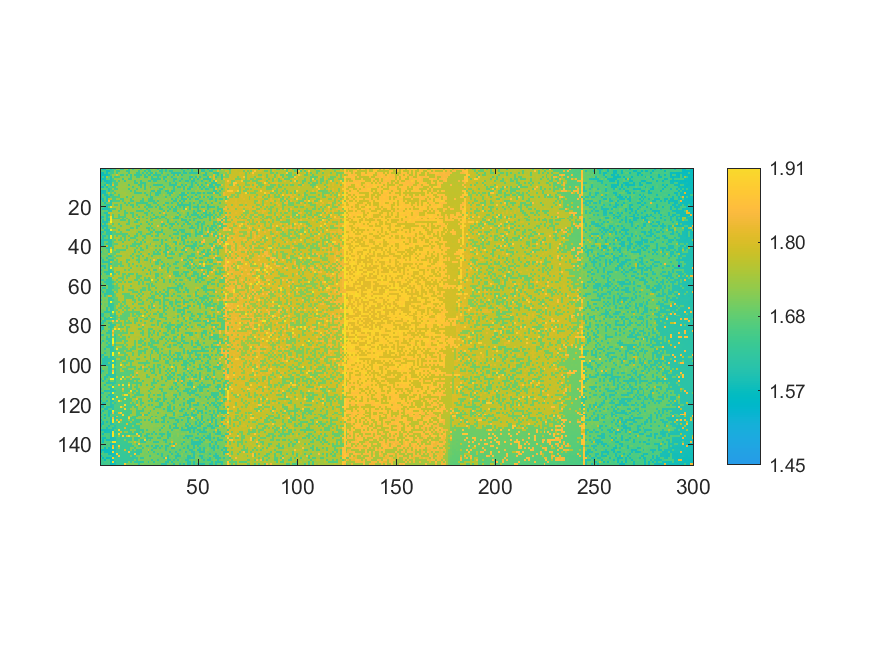

Source data for this figure (header and first rows):
1.64054, 1.5711, 1.57166, 1.66615, 1.66818, 1.593, 1.64415, 1.64025, 1.71738, 1.71828, 1.63981, 1.63761, 1.72132, 1.72369, 1.63651, 1.72067, 1.63427, 1.71371, 1.72118, 1.71302, 1.63004, 1.71114, 1.71282, 1.62835
1.647, 1.669, 1.653, 1.578, 1.582, 1.64, 1.64, 1.721, 1.643, 1.641, 1.717, 1.718, 1.719, 1.638, 1.638, 1.723, 1.723, 1.715, 1.714, 1.632, 1.723, 1.71, 1.631, 1.707
1.572, 1.573, 1.654, 1.582, 1.678, 1.644, 1.642, 1.723, 1.644, 1.724, 1.726, 1.718, 1.723, 1.724, 1.64, 1.727, 1.726, 1.724, 1.638, 1.635, 1.711, 1.631, 1.726, 1.631
1.574, 1.574, 1.576, 1.578, 1.587, 1.665, 1.725, 1.725, 1.807, 1.721, 1.644, 1.643, 1.72, 1.642, 1.731, 1.638, 1.727, 1.636, 1.636, 1.636, 1.637, 1.715, 1.633, 1.71
1.573, 1.659, 1.582, 1.749, 1.674, 1.599, 1.724, 1.644, 1.647, 1.648, 1.722, 1.721, 1.722, 1.721, 1.722, 1.641, 1.725, 1.719, 1.639, 1.638, 1.717, 1.732, 1.633, 1.631
1.575, 1.575, 1.579, 1.678, 1.673, 1.6, 1.648, 1.73, 1.722, 1.73, 1.727, 1.639, 1.731, 1.732, 1.643, 1.643, 1.731, 1.718, 1.719, 1.718, 1.73, 1.715, 1.715, 1.717
1.577, 1.654, 1.582, 1.583, 1.593, 1.601, 1.649, 1.648, 1.728, 1.648, 1.733, 1.722, 1.641, 1.727, 1.73, 1.721, 1.721, 1.642, 1.72, 1.713, 1.637, 1.717, 1.718, 1.717
1.657, 1.659, 1.661, 1.585, 1.592, 1.603, 1.727, 1.651, 1.651, 1.728, 1.728, 1.729, 1.733, 1.732, 1.722, 1.722, 1.732, 1.643, 1.641, 1.735, 1.638, 1.638, 1.638, 1.713
1.658, 1.661, 1.581, 1.755, 1.677, 1.605, 1.81, 1.651, 1.65, 1.73, 1.734, 1.73, 1.737, 1.727, 1.647, 1.733, 1.724, 1.725, 1.735, 1.644, 1.643, 1.721, 1.637, 1.717
1.579, 1.58, 1.665, 1.588, 1.679, 1.677, 1.654, 1.652, 1.735, 1.731, 1.734, 1.738, 1.735, 1.729, 1.733, 1.725, 1.645, 1.721, 1.734, 1.733, 1.643, 1.735, 1.639, 1.737
1.68, 1.681, 1.681, 1.671, 1.593, 1.657, 1.737, 1.654, 1.653, 1.733, 1.733, 1.727, 1.73, 1.73, 1.647, 1.726, 1.721, 1.724, 1.643, 1.738, 1.723, 1.721, 1.641, 1.719
1.581, 1.583, 1.585, 1.681, 1.596, 1.669, 1.654, 1.731, 1.736, 1.731, 1.734, 1.733, 1.731, 1.73, 1.728, 1.651, 1.736, 1.647, 1.724, 1.737, 1.737, 1.721, 1.739, 1.72
1.581, 1.586, 1.587, 1.683, 1.762, 1.68, 1.734, 1.654, 1.731, 1.73, 1.738, 1.738, 1.74, 1.732, 1.73, 1.737, 1.726, 1.647, 1.647, 1.645, 1.643, 1.723, 1.644, 1.722
1.584, 1.683, 1.592, 1.592, 1.684, 1.609, 1.657, 1.734, 1.737, 1.657, 1.732, 1.735, 1.742, 1.741, 1.735, 1.727, 1.727, 1.727, 1.725, 1.725, 1.738, 1.741, 1.723, 1.644
1.585, 1.665, 1.669, 1.589, 1.596, 1.675, 1.656, 1.656, 1.658, 1.658, 1.741, 1.737, 1.735, 1.652, 1.741, 1.738, 1.65, 1.739, 1.729, 1.73, 1.725, 1.724, 1.74, 1.725
1.586, 1.588, 1.671, 1.592, 1.765, 1.767, 1.658, 1.658, 1.738, 1.736, 1.655, 1.652, 1.738, 1.732, 1.731, 1.653, 1.732, 1.742, 1.727, 1.729, 1.725, 1.647, 1.742, 1.739
1.685, 1.59, 1.669, 1.593, 1.851, 1.611, 1.659, 1.658, 1.659, 1.659, 1.734, 1.658, 1.736, 1.744, 1.74, 1.652, 1.651, 1.73, 1.73, 1.743, 1.648, 1.649, 1.725, 1.724
1.665, 1.684, 1.592, 1.688, 1.687, 1.611, 1.741, 1.737, 1.739, 1.735, 1.734, 1.736, 1.656, 1.739, 1.656, 1.731, 1.74, 1.742, 1.653, 1.651, 1.653, 1.646, 1.645, 1.646
1.664, 1.665, 1.667, 1.597, 1.599, 1.615, 1.742, 1.66, 1.659, 1.743, 1.657, 1.734, 1.737, 1.658, 1.737, 1.655, 1.655, 1.742, 1.651, 1.732, 1.73, 1.743, 1.725, 1.648
1.666, 1.669, 1.596, 1.596, 1.693, 1.94, 1.745, 1.744, 1.739, 1.743, 1.658, 1.74, 1.741, 1.739, 1.745, 1.744, 1.654, 1.732, 1.732, 1.654, 1.744, 1.745, 1.649, 1.728
1.668, 1.593, 1.596, 1.596, 1.601, 1.665, 1.665, 1.661, 1.741, 1.743, 1.659, 1.744, 1.745, 1.736, 1.738, 1.742, 1.734, 1.732, 1.732, 1.747, 1.731, 1.73, 1.731, 1.649
1.667, 1.689, 1.678, 1.687, 1.601, 1.613, 1.741, 1.741, 1.745, 1.663, 1.739, 1.739, 1.66, 1.746, 1.735, 1.735, 1.745, 1.734, 1.656, 1.655, 1.654, 1.655, 1.747, 1.73
1.668, 1.668, 1.599, 1.599, 1.774, 1.774, 1.741, 1.743, 1.747, 1.748, 1.741, 1.741, 1.658, 1.659, 1.739, 1.659, 1.658, 1.737, 1.738, 1.735, 1.733, 1.733, 1.651, 1.653
1.672, 1.672, 1.689, 1.599, 1.601, 1.776, 1.664, 1.742, 1.742, 1.665, 1.748, 1.746, 1.662, 1.745, 1.737, 1.738, 1.658, 1.735, 1.656, 1.747, 1.735, 1.734, 1.731, 1.652
1.596, 1.595, 1.678, 1.602, 1.693, 1.927, 1.664, 1.748, 1.741, 1.662, 1.664, 1.664, 1.662, 1.741, 1.748, 1.738, 1.658, 1.738, 1.734, 1.655, 1.735, 1.654, 1.733, 1.733
1.595, 1.672, 1.695, 1.597, 1.606, 1.93, 1.668, 1.666, 1.665, 1.666, 1.748, 1.664, 1.747, 1.663, 1.746, 1.748, 1.75, 1.659, 1.834, 1.73, 1.748, 1.734, 1.733, 1.655
1.673, 1.598, 1.693, 1.602, 1.609, 1.931, 1.742, 1.743, 1.749, 1.745, 1.665, 1.668, 1.663, 1.749, 1.663, 1.74, 1.74, 1.738, 1.659, 1.658, 1.749, 1.734, 1.734, 1.733
1.673, 1.597, 1.598, 1.599, 1.694, 1.966, 1.749, 1.749, 1.749, 1.743, 1.75, 1.751, 1.749, 1.743, 1.663, 1.741, 1.739, 1.661, 1.658, 1.738, 1.737, 1.753, 1.734, 1.655
1.596, 1.692, 1.602, 1.693, 1.779, 1.771, 1.666, 1.745, 1.744, 1.665, 1.749, 1.749, 1.749, 1.664, 1.663, 1.752, 1.741, 1.752, 1.752, 1.751, 1.659, 1.734, 1.734, 1.735
1.597, 1.598, 1.599, 1.605, 1.696, 1.689, 1.749, 1.746, 1.746, 1.745, 1.668, 1.742, 1.751, 1.744, 1.744, 1.742, 1.751, 1.739, 1.661, 1.661, 1.754, 1.735, 1.735, 1.734
1.693, 1.599, 1.68, 1.606, 1.699, 1.699, 1.675, 1.667, 1.742, 1.744, 1.747, 1.747, 1.747, 1.752, 1.751, 1.665, 1.664, 1.752, 1.66, 1.743, 1.739, 1.738, 1.738, 1.656
1.697, 1.694, 1.601, 1.606, 1.608, 1.948, 1.747, 1.745, 1.746, 1.666, 1.751, 1.751, 1.744, 1.666, 1.664, 1.753, 1.742, 1.756, 1.74, 1.737, 1.741, 1.74, 1.74, 1.738
1.601, 1.602, 1.693, 1.607, 1.611, 1.614, 1.676, 1.669, 1.751, 1.751, 1.668, 1.748, 1.751, 1.755, 1.754, 1.745, 1.754, 1.755, 1.738, 1.661, 1.662, 1.737, 1.738, 1.758
1.599, 1.677, 1.678, 1.607, 1.61, 1.616, 1.67, 1.67, 1.669, 1.669, 1.667, 1.666, 1.664, 1.665, 1.747, 1.744, 1.741, 1.752, 1.663, 1.74, 1.661, 1.742, 1.74, 1.661
1.677, 1.602, 1.604, 1.684, 1.612, 1.951, 1.672, 1.749, 1.669, 1.749, 1.747, 1.668, 1.668, 1.745, 1.664, 1.755, 1.752, 1.663, 1.662, 1.739, 1.74, 1.66, 1.658, 1.734
1.678, 1.604, 1.682, 1.684, 1.611, 1.952, 1.679, 1.754, 1.754, 1.747, 1.67, 1.748, 1.668, 1.755, 1.754, 1.665, 1.667, 1.664, 1.742, 1.743, 1.743, 1.742, 1.663, 1.739
1.604, 1.602, 1.606, 1.607, 1.61, 1.618, 1.687, 1.671, 1.755, 1.67, 1.672, 1.748, 1.668, 1.748, 1.667, 1.748, 1.745, 1.744, 1.664, 1.741, 1.761, 1.663, 1.741, 1.742
1.604, 1.605, 1.696, 1.696, 1.612, 1.618, 1.673, 1.749, 1.748, 1.748, 1.75, 1.668, 1.759, 1.749, 1.759, 1.748, 1.748, 1.668, 1.745, 1.761, 1.662, 1.744, 1.663, 1.763
1.603, 1.608, 1.682, 1.612, 1.614, 1.62, 1.687, 1.673, 1.672, 1.752, 1.758, 1.757, 1.749, 1.749, 1.748, 1.748, 1.667, 1.667, 1.665, 1.662, 1.661, 1.744, 1.744, 1.741
1.606, 1.606, 1.695, 1.783, 1.615, 1.62, 1.679, 1.75, 1.752, 1.756, 1.757, 1.672, 1.75, 1.672, 1.747, 1.669, 1.668, 1.668, 1.761, 1.665, 1.765, 1.763, 1.742, 1.662
1.703, 1.685, 1.685, 1.612, 1.616, 1.779, 1.632, 1.752, 1.752, 1.757, 1.758, 1.752, 1.749, 1.671, 1.759, 1.762, 1.745, 1.744, 1.665, 1.743, 1.664, 1.746, 1.744, 1.661
1.702, 1.687, 1.7, 1.69, 1.616, 1.959, 1.691, 1.752, 1.672, 1.674, 1.674, 1.672, 1.669, 1.759, 1.748, 1.75, 1.763, 1.665, 1.745, 1.763, 1.665, 1.665, 1.744, 1.745
1.606, 1.687, 1.702, 1.693, 1.615, 1.939, 1.69, 1.675, 1.676, 1.673, 1.753, 1.752, 1.753, 1.762, 1.752, 1.75, 1.762, 1.665, 1.746, 1.667, 1.764, 1.745, 1.742, 1.744
1.681, 1.686, 1.687, 1.688, 1.786, 1.699, 1.683, 1.676, 1.753, 1.753, 1.762, 1.762, 1.76, 1.747, 1.762, 1.75, 1.67, 1.751, 1.747, 1.749, 1.667, 1.765, 1.765, 1.744
1.686, 1.704, 1.703, 1.7, 1.617, 1.624, 1.684, 1.751, 1.675, 1.677, 1.675, 1.754, 1.752, 1.752, 1.751, 1.672, 1.75, 1.747, 1.669, 1.666, 1.764, 1.666, 1.765, 1.767
1.61, 1.688, 1.701, 1.613, 1.704, 1.7, 1.676, 1.677, 1.754, 1.755, 1.759, 1.759, 1.761, 1.752, 1.762, 1.751, 1.67, 1.765, 1.75, 1.67, 1.747, 1.745, 1.746, 1.668
1.685, 1.614, 1.703, 1.699, 1.617, 1.624, 1.637, 1.752, 1.675, 1.755, 1.762, 1.756, 1.763, 1.671, 1.672, 1.755, 1.748, 1.75, 1.67, 1.668, 1.749, 1.745, 1.665, 1.665
1.688, 1.613, 1.613, 1.615, 1.618, 1.78, 1.699, 1.676, 1.68, 1.757, 1.676, 1.752, 1.754, 1.675, 1.764, 1.753, 1.752, 1.765, 1.751, 1.669, 1.766, 1.746, 1.768, 1.744
1.69, 1.69, 1.705, 1.706, 1.617, 1.626, 1.693, 1.679, 1.679, 1.677, 1.676, 1.754, 1.761, 1.752, 1.675, 1.764, 1.672, 1.765, 1.765, 1.748, 1.748, 1.767, 1.745, 1.744
1.608, 1.612, 1.613, 1.707, 1.62, 1.783, 1.686, 1.679, 1.68, 1.754, 1.678, 1.678, 1.755, 1.761, 1.677, 1.752, 1.751, 1.751, 1.672, 1.75, 1.668, 1.767, 1.747, 1.747
1.688, 1.688, 1.615, 1.697, 1.618, 1.96, 1.694, 1.756, 1.761, 1.762, 1.765, 1.757, 1.756, 1.762, 1.755, 1.672, 1.766, 1.752, 1.748, 1.748, 1.751, 1.751, 1.669, 1.745
1.611, 1.689, 1.705, 1.703, 1.618, 1.623, 1.694, 1.757, 1.755, 1.761, 1.763, 1.764, 1.676, 1.752, 1.675, 1.764, 1.752, 1.751, 1.751, 1.751, 1.751, 1.67, 1.769, 1.769
1.687, 1.69, 1.616, 1.616, 1.621, 1.623, 1.639, 1.762, 1.68, 1.679, 1.761, 1.755, 1.757, 1.762, 1.763, 1.765, 1.767, 1.751, 1.752, 1.769, 1.766, 1.748, 1.748, 1.769
1.612, 1.707, 1.693, 1.619, 1.62, 1.963, 1.638, 1.68, 1.763, 1.677, 1.765, 1.679, 1.678, 1.757, 1.675, 1.675, 1.675, 1.766, 1.672, 1.751, 1.75, 1.746, 1.744, 1.669
1.709, 1.692, 1.696, 1.696, 1.706, 1.789, 1.687, 1.758, 1.759, 1.76, 1.758, 1.68, 1.758, 1.676, 1.677, 1.764, 1.754, 1.754, 1.673, 1.672, 1.672, 1.749, 1.748, 1.769
1.705, 1.704, 1.693, 1.696, 1.622, 1.629, 1.78, 1.758, 1.76, 1.681, 1.678, 1.679, 1.764, 1.678, 1.765, 1.769, 1.755, 1.766, 1.674, 1.673, 1.751, 1.768, 1.671, 1.744
1.613, 1.613, 1.692, 1.619, 1.621, 1.624, 1.698, 1.758, 1.68, 1.761, 1.761, 1.679, 1.759, 1.754, 1.764, 1.755, 1.758, 1.674, 1.675, 1.751, 1.672, 1.748, 1.669, 1.669
1.693, 1.69, 1.617, 1.62, 1.621, 1.624, 1.64, 1.683, 1.76, 1.683, 1.68, 1.762, 1.678, 1.765, 1.679, 1.677, 1.755, 1.756, 1.769, 1.672, 1.75, 1.672, 1.768, 1.753
1.613, 1.696, 1.696, 1.619, 1.62, 1.622, 1.697, 1.766, 1.681, 1.759, 1.759, 1.764, 1.759, 1.766, 1.766, 1.769, 1.754, 1.753, 1.753, 1.674, 1.754, 1.671, 1.75, 1.671
1.692, 1.694, 1.695, 1.705, 1.621, 1.623, 1.638, 1.683, 1.682, 1.758, 1.765, 1.679, 1.766, 1.765, 1.762, 1.677, 1.755, 1.755, 1.756, 1.753, 1.751, 1.752, 1.75, 1.751
1.695, 1.615, 1.614, 1.707, 1.621, 1.626, 1.638, 1.68, 1.681, 1.679, 1.758, 1.682, 1.757, 1.755, 1.762, 1.756, 1.755, 1.754, 1.762, 1.751, 1.751, 1.671, 1.672, 1.748
... 89 more rows
